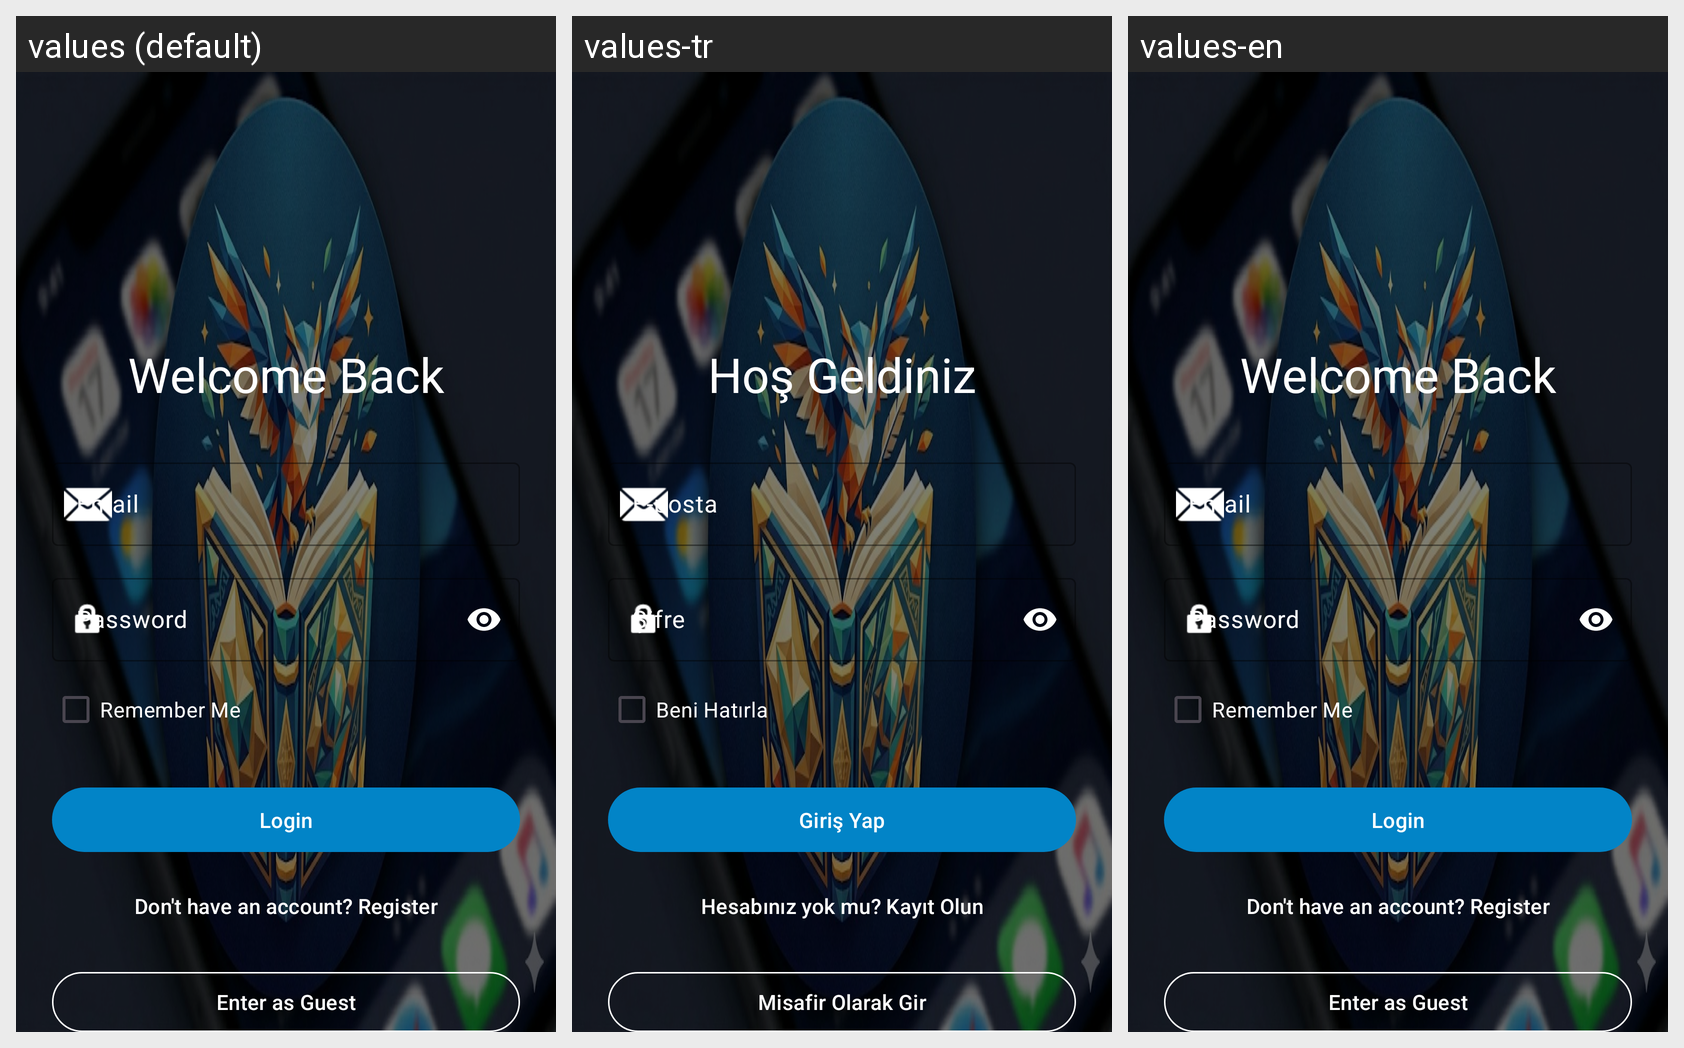

Here is an Android app screen in its default locale and in the app's own translations. Write out the translated-string differences for the strings that appear on this screen.
Android screen res/layout/activity_login.xml rendered under 3 locales, left to right: values (default), values-tr, values-en. Device: Nexus 5 (rendered at 1080×1920; each locale shown at half size, 540×960, under a caption strip naming it); theme Theme.AndroidQuoteApp.Login.
Strings drawn on this screen, with the default value and each locale's value (text and hints the layout hard-codes, and strings that could not be matched under every locale, appear in the picture but are not listed):

welcome_back
  values: Welcome Back
  values-tr: Hoş Geldiniz
  values-en: Welcome Back  [not translated; the default value is used]

email
  values: Email
  values-tr: E-posta
  values-en: Email  [not translated; the default value is used]

password
  values: Password
  values-tr: Şifre
  values-en: Password  [not translated; the default value is used]

remember_me
  values: Remember Me
  values-tr: Beni Hatırla
  values-en: Remember Me  [not translated; the default value is used]

login
  values: Login
  values-tr: Giriş Yap
  values-en: Login  [not translated; the default value is used]

dont_have_account
  values: Don't have an account? Register
  values-tr: Hesabınız yok mu? Kayıt Olun
  values-en: Don't have an account? Register  [not translated; the default value is used]

enter_as_guest
  values: Enter as Guest
  values-tr: Misafir Olarak Gir
  values-en: Enter as Guest  [not translated; the default value is used]
